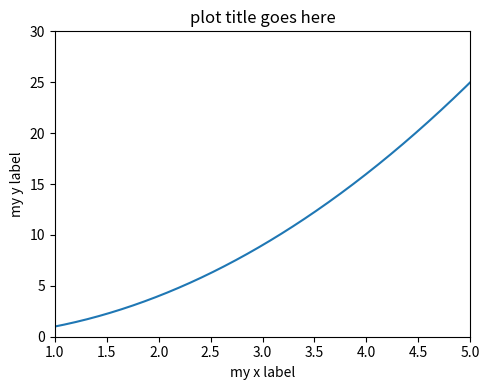

Write the Python code that produced this figure.
import numpy as np
import matplotlib.pyplot as plt

f, ax = plt.subplots(1, 1, figsize=(5, 4))

x = np.linspace(0, 10, 1000)
y = np.power(x, 2)
ax.plot(x, y)
ax.set_xlim((1, 5))
ax.set_ylim((0, 30))
ax.set_xlabel('my x label')
ax.set_ylabel('my y label')
ax.set_title('plot title goes here')

plt.tight_layout()
plt.savefig('labelled_plot.png', dpi=150, transparent=True)